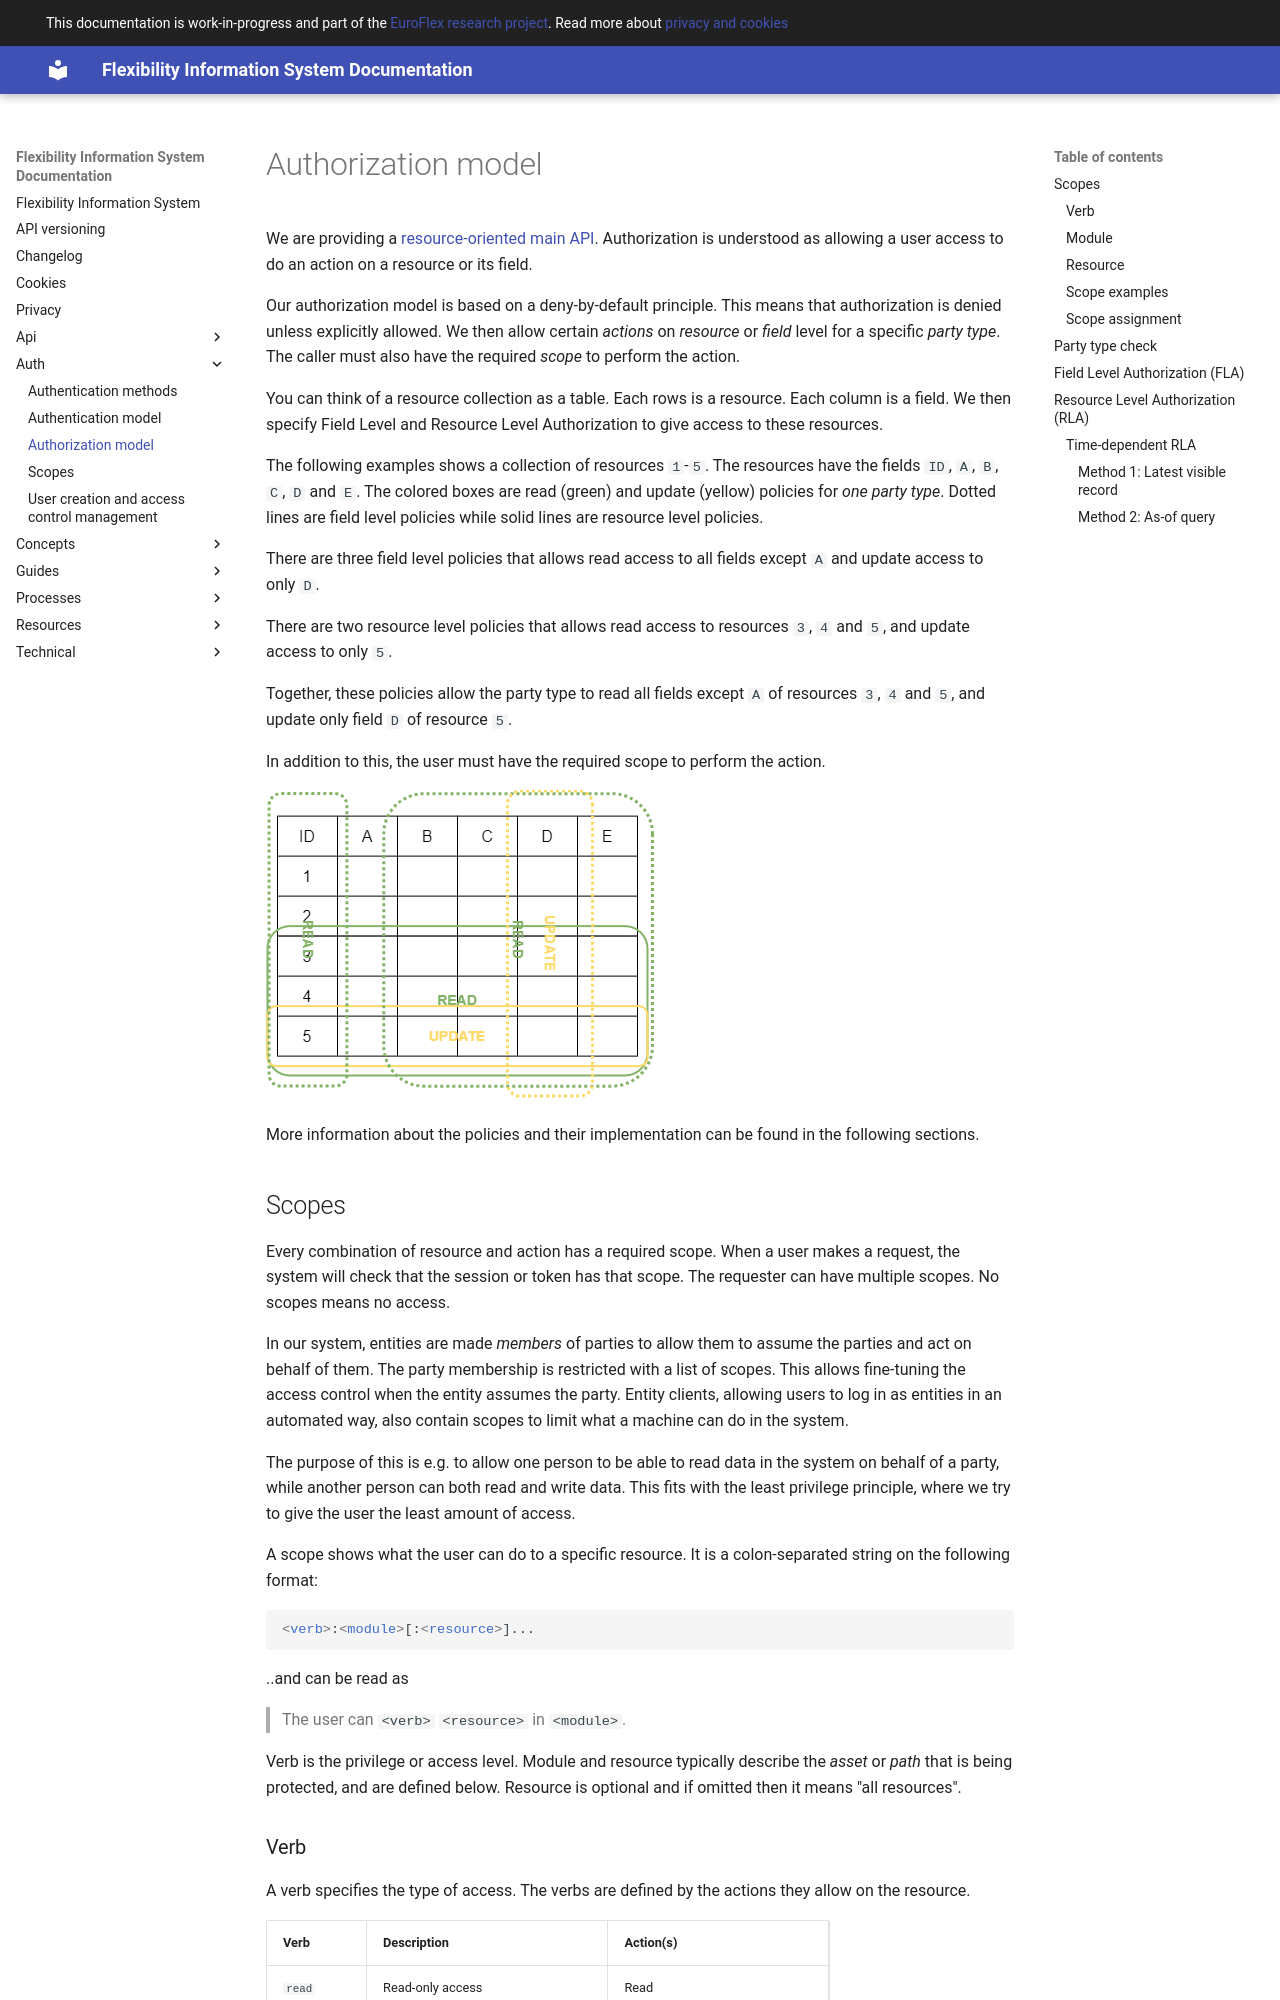

repository: elhub/flex-information-system · page: auth/authz-model/index.html · generator: mkdocs

# Authorization model

We are providing a [resource-oriented main API](../api/api-design.md). Authorization
is understood as allowing a user access to do an action on a resource or its
field.

Our authorization model is based on a deny-by-default principle. This means that
authorization is denied unless explicitly allowed. We then allow certain
_actions_ on _resource_ or _field_ level for a specific _party type_. The caller
must also have the required _scope_ to perform the action.

You can think of a resource collection as a table. Each rows is a resource. Each
column is a field. We then specify Field Level and Resource Level Authorization
to give access to these resources.

The following examples shows a collection of resources `1`-`5`. The resources
have the fields `ID`, `A`, `B`, `C`, `D` and `E`. The colored boxes are read
(green) and update (yellow) policies for _one party type_. Dotted lines are
field level policies while solid lines are resource level policies.

There are three field level policies that allows read
access to all fields except `A` and update access to only `D`.

There are two resource level policies that allows read
access to resources `3`, `4` and `5`, and update access to only `5`.

Together, these policies allow the party type to read all fields except `A` of resources
`3`, `4` and `5`, and update only field `D` of resource `5`.

In addition to this, the user must have the required scope to perform the action.

![Resource and Field Level Authorization](../diagrams/auth-table.drawio.png)

More information about the policies and their implementation can be found in the
following sections.

## Scopes

Every combination of resource and action has a required scope. When a user makes
a request, the system will check that the session or token has that
scope. The requester can have multiple scopes. No scopes means no
access.

In our system, entities are made _members_ of parties to allow them to assume
the parties and act on behalf of them. The party membership is restricted with a
list of scopes. This allows fine-tuning the access control when the entity
assumes the party. Entity clients, allowing users to log in as entities in an
automated way, also contain scopes to limit what a machine can do in the system.

The purpose of this is e.g. to allow one person to be able to read data in the
system on behalf of a party, while another person can both read and write data.
This fits with the least privilege principle, where we try to give the user the
least amount of access.

A scope shows what the user can do to a specific resource. It is a
colon-separated string on the following format:

```html
<verb>:<module>[:<resource>]...
```

..and can be read as

> The user can `<verb>` `<resource>` in `<module>`.

Verb is the privilege or access level. Module and resource typically describe
the _asset_ or _path_ that is being protected, and are defined below. Resource
is optional and if omitted then it means "all resources".
